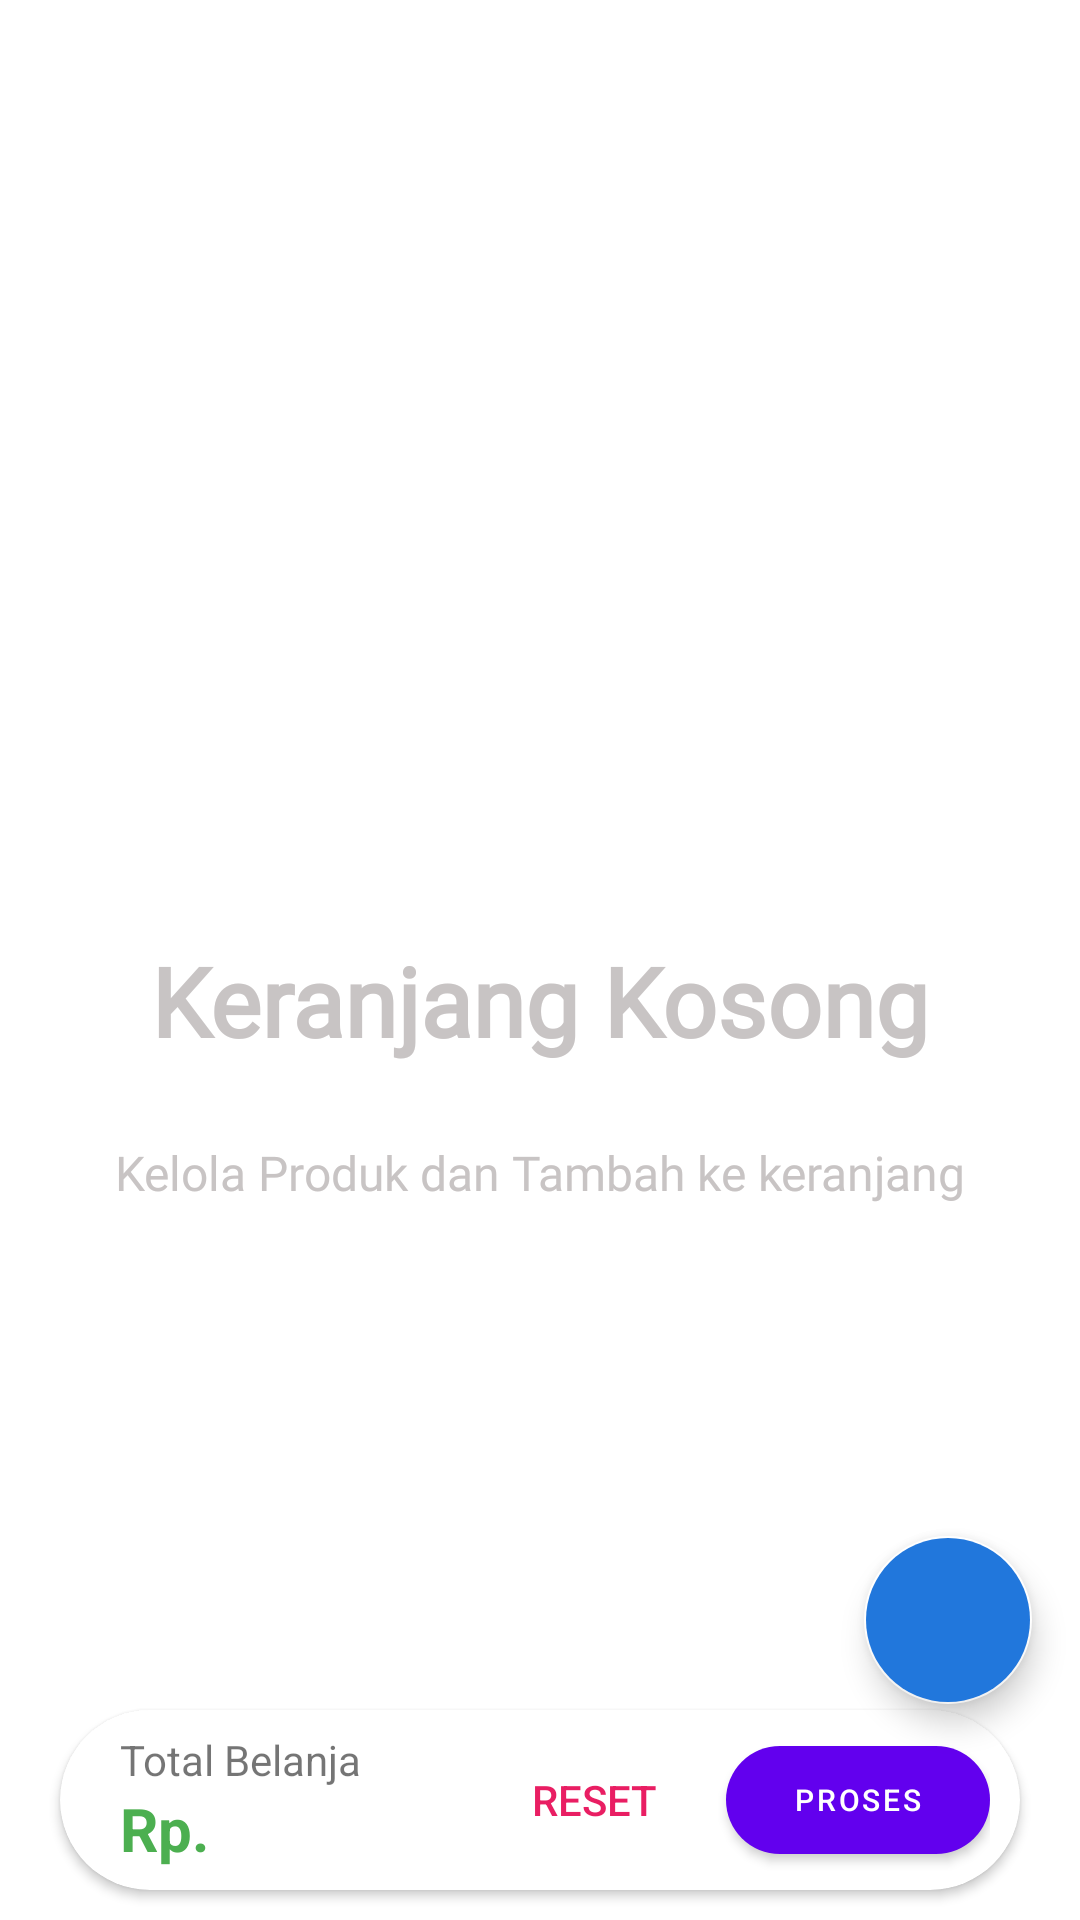

Write the Android layout XML for this screen, with the resource values it uses.
<!-- AndroidManifest.xml: application theme Theme.PPB -->
<!-- res/layout/frag_keranjang.xml -->
<?xml version="1.0" encoding="utf-8"?>
<RelativeLayout xmlns:android="http://schemas.android.com/apk/res/android"
    xmlns:app="http://schemas.android.com/apk/res-auto"
    android:layout_width="match_parent"
    android:layout_height="match_parent"
    xmlns:tools="http://schemas.android.com/tools">

    <androidx.recyclerview.widget.RecyclerView
        android:id="@+id/rec_keranjang"
        android:layout_width="match_parent"
        android:layout_height="wrap_content" />

    <androidx.constraintlayout.widget.ConstraintLayout
        android:layout_width="match_parent"
        android:layout_height="wrap_content"
        android:layout_marginTop="20dp">

        <ImageView
            app:tint="#C8C4C4"
            android:id="@+id/iv_keranjang_kosong"
            android:layout_width="wrap_content"
            android:layout_height="222dp"
            android:layout_centerHorizontal="true"
            android:layout_marginTop="20dp"
            android:src="@drawable/ic_keranjangkosong"
            app:layout_constraintEnd_toEndOf="parent"
            app:layout_constraintStart_toStartOf="parent"
            app:layout_constraintTop_toTopOf="parent" />

        <TextView
            android:id="@+id/tv_keranjang_kosong_title"
            android:layout_width="wrap_content"
            android:layout_height="wrap_content"
            android:layout_marginStart="16dp"
            android:layout_marginLeft="16dp"
            android:layout_marginTop="50dp"
            android:layout_marginEnd="16dp"
            android:layout_marginRight="16dp"
            android:text="Keranjang Kosong"
            android:textColor="#C8C4C4"
            android:fontFamily="@font/gilroy"
            android:textSize="32dp"
            android:textStyle="bold"
            app:layout_constraintEnd_toEndOf="parent"
            app:layout_constraintStart_toStartOf="parent"
            app:layout_constraintTop_toBottomOf="@+id/iv_keranjang_kosong"
            tools:ignore="MissingConstraints" />

        <TextView
            android:id="@+id/tv_keranjang_kosong_description"
            android:layout_width="wrap_content"
            android:layout_height="wrap_content"
            android:layout_marginStart="32dp"
            android:layout_marginLeft="32dp"
            android:layout_marginTop="25dp"
            android:layout_marginEnd="32dp"
            android:layout_marginRight="32dp"
            android:gravity="center_horizontal"
            android:lineSpacingExtra="16dp"
            android:fontFamily="@font/momcake"
            android:textColor="#C8C4C4"
            android:text="Kelola Produk dan Tambah ke keranjang"
            android:textAlignment="center"
            android:textSize="16sp"
            app:layout_constraintEnd_toEndOf="parent"
            app:layout_constraintStart_toStartOf="parent"
            app:layout_constraintTop_toBottomOf="@+id/tv_keranjang_kosong_title" />

    </androidx.constraintlayout.widget.ConstraintLayout>

    <androidx.cardview.widget.CardView
        android:layout_width="match_parent"
        android:layout_height="60dp"
        android:layout_alignParentBottom="true"
        android:layout_marginLeft="20dp"
        android:layout_marginTop="20dp"
        android:layout_marginRight="20dp"
        android:layout_marginBottom="10dp"
        app:cardCornerRadius="50dp">

        <RelativeLayout
            android:layout_width="match_parent"
            android:layout_height="match_parent"
            android:gravity="center_vertical"
            android:paddingLeft="20dp"
            android:paddingTop="6dp"
            android:paddingRight="10dp"
            android:paddingBottom="6dp">

            <LinearLayout
                android:layout_width="wrap_content"
                android:layout_height="wrap_content"
                android:layout_centerVertical="true"
                android:orientation="vertical">

                <TextView
                    android:layout_width="match_parent"
                    android:layout_height="wrap_content"
                    android:text="Total Belanja" />

                <TextView
                    android:id="@+id/tv_total_keranjang"
                    android:layout_width="match_parent"
                    android:layout_height="wrap_content"
                    android:layout_centerVertical="true"
                    android:text="Rp."
                    android:textColor="#4CAF50"
                    android:textSize="20sp"
                    android:textStyle="bold" />

            </LinearLayout>

            <com.google.android.material.button.MaterialButton
                style="?android:attr/borderlessButtonStyle"
                android:id="@+id/btn_reset"
                android:layout_width="wrap_content"
                android:layout_height="wrap_content"
                android:layout_toLeftOf="@+id/btn_proses"
                android:text="Reset"
                android:textColor="#E91E63" />

            <com.google.android.material.button.MaterialButton
                android:id="@+id/btn_proses"
                android:layout_width="wrap_content"
                android:layout_height="wrap_content"
                android:layout_alignParentRight="true"
                android:layout_centerVertical="true"
                android:text="Proses"
                android:textSize="10sp"
                app:cornerRadius="20dp" />

        </RelativeLayout>

    </androidx.cardview.widget.CardView>

    <com.google.android.material.floatingactionbutton.FloatingActionButton
        android:id="@+id/fab_add_keranjang"
        android:layout_width="wrap_content"
        android:layout_height="wrap_content"
        android:layout_alignParentRight="true"
        android:layout_alignParentBottom="true"
        android:layout_marginLeft="16dp"
        android:layout_marginTop="16dp"
        android:layout_marginRight="16dp"
        android:layout_marginBottom="72dp"
        android:backgroundTint="#2177dc"
        android:src="@drawable/ic_tambah_keranjang"
        app:tint="@color/white"
        app:backgroundTint="@color/white"/>

</RelativeLayout>
<!-- resources referenced by this layout -->
<resources>
  <style name="Theme.PPB" parent="Theme.MaterialComponents.DayNight.DarkActionBar">
          
          <item name="colorPrimary">@color/purple_500</item>
          <item name="colorPrimaryVariant">@color/purple_700</item>
          <item name="colorOnPrimary">@color/white</item>
          
          <item name="colorSecondary">@color/teal_200</item>
          <item name="colorSecondaryVariant">@color/teal_700</item>
          <item name="colorOnSecondary">@color/black</item>
          
          <item name="android:statusBarColor" tools:targetApi="l">?attr/colorPrimaryVariant</item>
          
      </style>
  <!-- not gathered from this repository: default colours our renderer supplied (Android Studio template values) -->
  <color name="purple_500">#FF6200EE</color>
  <color name="purple_700">#FF3700B3</color>
  <color name="teal_200">#FF03DAC5</color>
  <color name="teal_700">#FF018786</color>
  <color name="black">#FF000000</color>
  <color name="white">#FFFFFFFF</color>
</resources>
